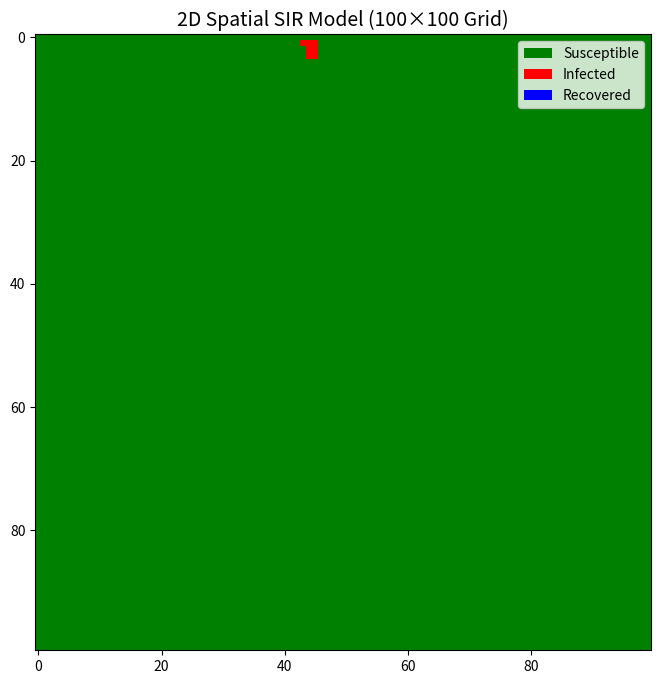

This figure's Python source:
import numpy as np
import matplotlib.pyplot as plt
from matplotlib.animation import FuncAnimation

# ------------------- 模型参数 -------------------
grid_size = 100       # 100x100的网格空间
beta = 0.3           # 感染率
gamma = 0.05         # 恢复率
time_steps = 100     # 模拟步数

# 网格状态定义：0=易感(S), 1=感染(I), 2=恢复(R)
grid = np.zeros((grid_size, grid_size), dtype=int)

# 随机初始化1个感染者（核心要求）
init_x = np.random.randint(0, grid_size)
init_y = np.random.randint(0, grid_size)
grid[init_x, init_y] = 1

# 8邻域坐标偏移（上下左右+四个斜角）
neighbors = [(-1, -1), (-1, 0), (-1, 1),
             (0, -1),          (0, 1),
             (1, -1),  (1, 0), (1, 1)]

# ------------------- 模拟函数 -------------------
def update(frame):
    global grid
    # 复制当前网格，避免更新时覆盖原始数据
    new_grid = grid.copy()
    
    # 遍历所有网格点
    for i in range(grid_size):
        for j in range(grid_size):
            if grid[i, j] == 1:
                for dx, dy in neighbors:
                    x = i + dx
                    y = j + dy
                    if 0 <= x < grid_size and 0 <= y < grid_size:
                        if new_grid[x][y] == 0 and np.random.random() < beta:
                            new_grid[x][y] = 1
                
                if np.random.random() < gamma:
                    new_grid[i, j] = 2
    
    grid = new_grid
    im.set_array(grid)
    return im,

fig, ax = plt.subplots(figsize=(8, 8), dpi=100)
cmap = plt.cm.colors.ListedColormap(['green', 'red', 'blue'])
im = ax.imshow(grid, cmap=cmap, vmin=0, vmax=2)

ax.set_title('2D Spatial SIR Model (100×100 Grid)', fontsize=14)
from matplotlib.patches import Patch
legend_elements = [Patch(facecolor='green', label='Susceptible'),
                   Patch(facecolor='red', label='Infected'),
                   Patch(facecolor='blue', label='Recovered')]
ax.legend(handles=legend_elements, loc='upper right')

ani = FuncAnimation(fig, update, frames=time_steps, interval=50, blit=True)

plt.savefig('spatial_SIR_final.png')
plt.show()
